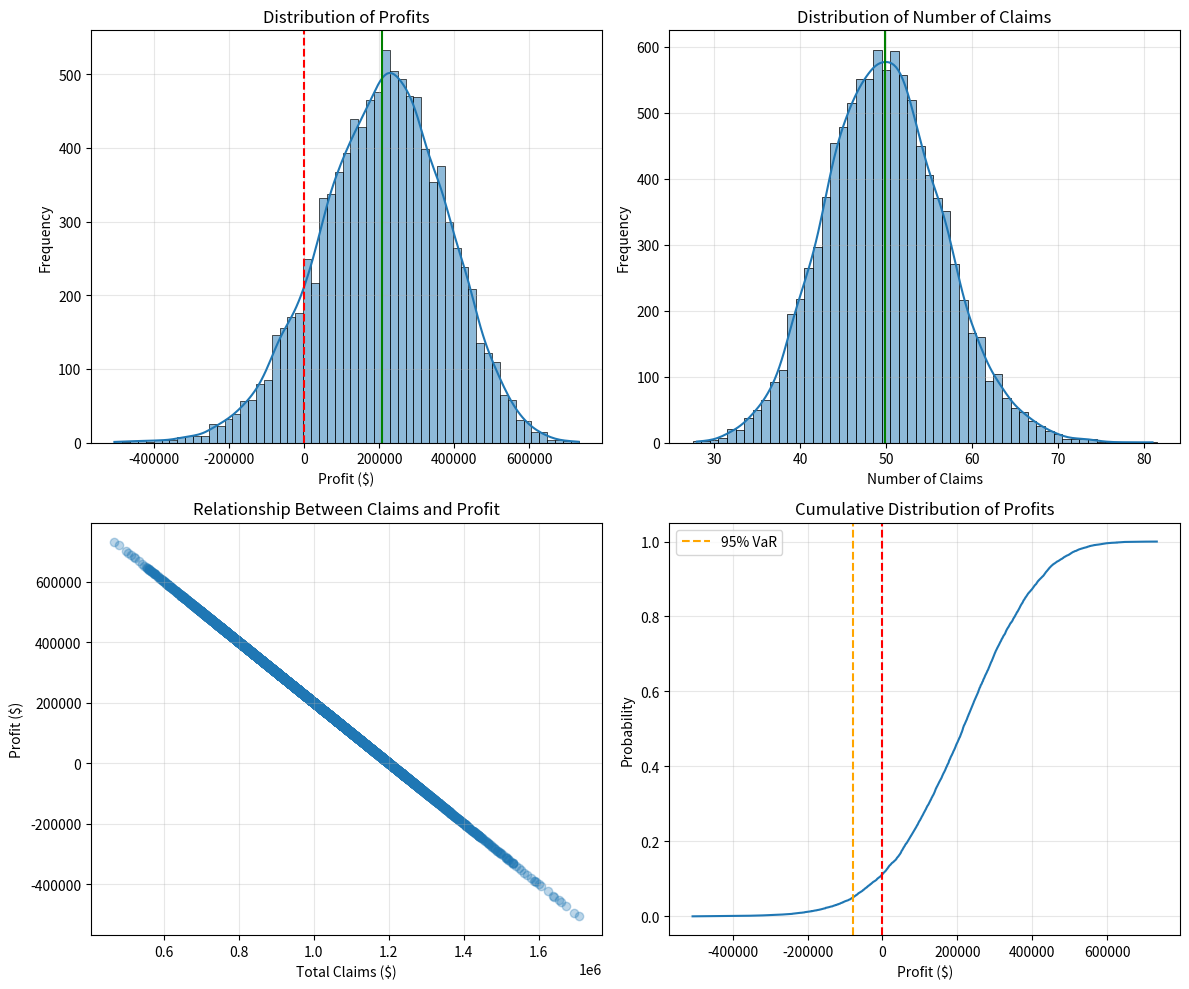
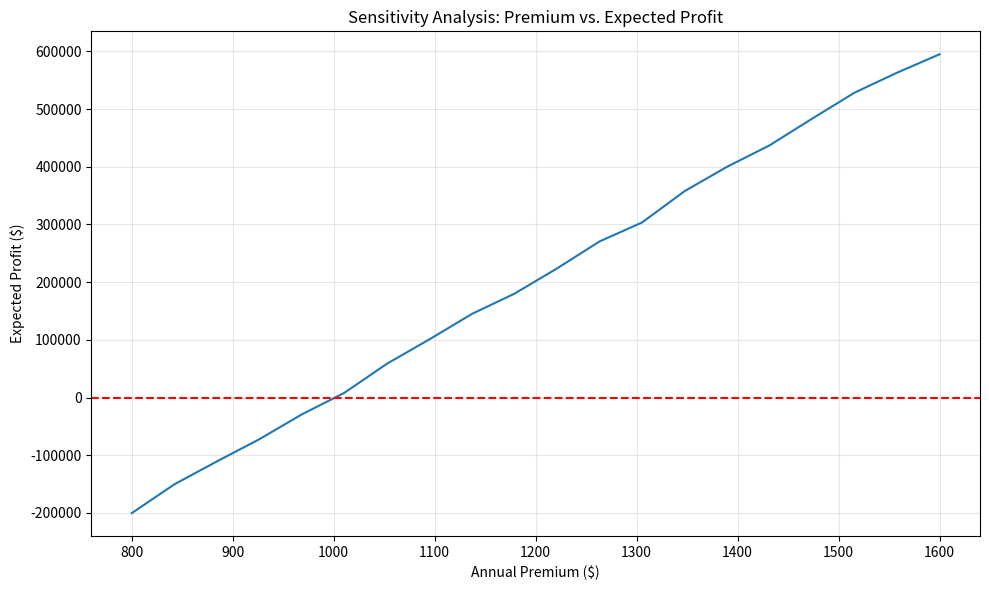

The matplotlib source for these figures, in order:
import numpy as np
import pandas as pd
import matplotlib.pyplot as plt
import seaborn as sns
from scipy import stats

# Set a seed for reproducibility
np.random.seed(42)

# Parameters for our insurance scenario
num_simulations = 10000
num_policies = 1000

# Insurance parameters
annual_premium = 1200  # Annual premium per policy ($)
max_claim_payout = 100000  # Maximum claim payout ($)
avg_claim_amount = 20000  # Average claim amount ($)
claim_std_dev = 15000  # Standard deviation of claim amounts
claim_probability = 0.05  # Probability of a claim being filed

# Monte Carlo simulation
results = []

for sim in range(num_simulations):
    # Generate random number of claims (using binomial distribution)
    num_claims = np.random.binomial(n=num_policies, p=claim_probability)
    
    # Generate random claim amounts (using lognormal distribution to skew towards smaller claims)
    mu = np.log(avg_claim_amount) - 0.5 * np.log(1 + (claim_std_dev/avg_claim_amount)**2)
    sigma = np.sqrt(np.log(1 + (claim_std_dev/avg_claim_amount)**2))
    claim_amounts = np.random.lognormal(mean=mu, sigma=sigma, size=num_claims)
    
    # Cap claim amounts at the maximum payout
    claim_amounts = np.minimum(claim_amounts, max_claim_payout)
    
    # Calculate total revenue and payouts
    total_revenue = annual_premium * num_policies
    total_claims = np.sum(claim_amounts)
    profit = total_revenue - total_claims
    
    # Store results
    results.append({
        'simulation': sim,
        'num_claims': num_claims,
        'total_revenue': total_revenue,
        'total_claims': total_claims,
        'profit': profit
    })

# Convert results to DataFrame
df_results = pd.DataFrame(results)

# Calculate key metrics
expected_profit = df_results['profit'].mean()
profit_std = df_results['profit'].std()
var_95 = np.percentile(df_results['profit'], 5)  # 95% Value at Risk
cvar_95 = df_results[df_results['profit'] <= var_95]['profit'].mean()  # Conditional VaR

# Probability of loss
prob_loss = (df_results['profit'] < 0).mean() * 100

# Display results
print(f"Monte Carlo Simulation Results ({num_simulations} simulations)")
print(f"Number of policies: {num_policies}")
print(f"Annual premium per policy: ${annual_premium}")
print(f"Claim probability: {claim_probability:.1%}")
print(f"Average claim amount: ${avg_claim_amount}")
print(f"---")
print(f"Expected annual profit: ${expected_profit:,.2f}")
print(f"Profit standard deviation: ${profit_std:,.2f}")
print(f"Probability of loss: {prob_loss:.2f}%")
print(f"95% Value at Risk: ${-var_95:,.2f}")
print(f"95% Conditional VaR: ${-cvar_95:,.2f}")

# Visualizations
plt.figure(figsize=(12, 10))

# Histogram of profits
plt.subplot(2, 2, 1)
sns.histplot(df_results['profit'], kde=True)
plt.axvline(x=0, color='red', linestyle='--')
plt.axvline(x=expected_profit, color='green', linestyle='-')
plt.title('Distribution of Profits')
plt.xlabel('Profit ($)')
plt.ylabel('Frequency')
plt.grid(True, alpha=0.3)

# Histogram of number of claims
plt.subplot(2, 2, 2)
sns.histplot(df_results['num_claims'], kde=True, discrete=True)
plt.axvline(x=df_results['num_claims'].mean(), color='green', linestyle='-')
plt.title('Distribution of Number of Claims')
plt.xlabel('Number of Claims')
plt.ylabel('Frequency')
plt.grid(True, alpha=0.3)

# Scatter plot of claims vs. profit
plt.subplot(2, 2, 3)
plt.scatter(df_results['total_claims'], df_results['profit'], alpha=0.3)
plt.title('Relationship Between Claims and Profit')
plt.xlabel('Total Claims ($)')
plt.ylabel('Profit ($)')
plt.grid(True, alpha=0.3)

# CDF of profits
plt.subplot(2, 2, 4)
sorted_profits = np.sort(df_results['profit'])
cumulative_prob = np.arange(len(sorted_profits)) / float(len(sorted_profits))
plt.plot(sorted_profits, cumulative_prob)
plt.axvline(x=0, color='red', linestyle='--')
plt.axvline(x=var_95, color='orange', linestyle='--', label='95% VaR')
plt.title('Cumulative Distribution of Profits')
plt.xlabel('Profit ($)')
plt.ylabel('Probability')
plt.grid(True, alpha=0.3)
plt.legend()

plt.tight_layout()
plt.show()

# Sensitivity analysis - Premium vs. Profit
premium_range = np.linspace(800, 1600, 20)
expected_profits = []

for premium in premium_range:
    profits = []
    for _ in range(1000):  # Smaller number of simulations for speed
        num_claims = np.random.binomial(n=num_policies, p=claim_probability)
        claim_amounts = np.random.lognormal(mean=mu, sigma=sigma, size=num_claims)
        claim_amounts = np.minimum(claim_amounts, max_claim_payout)
        total_revenue = premium * num_policies
        total_claims = np.sum(claim_amounts)
        profit = total_revenue - total_claims
        profits.append(profit)
    expected_profits.append(np.mean(profits))

plt.figure(figsize=(10, 6))
plt.plot(premium_range, expected_profits)
plt.axhline(y=0, color='red', linestyle='--')
plt.xlabel('Annual Premium ($)')
plt.ylabel('Expected Profit ($)')
plt.title('Sensitivity Analysis: Premium vs. Expected Profit')
plt.grid(True, alpha=0.3)
plt.tight_layout()
plt.show()